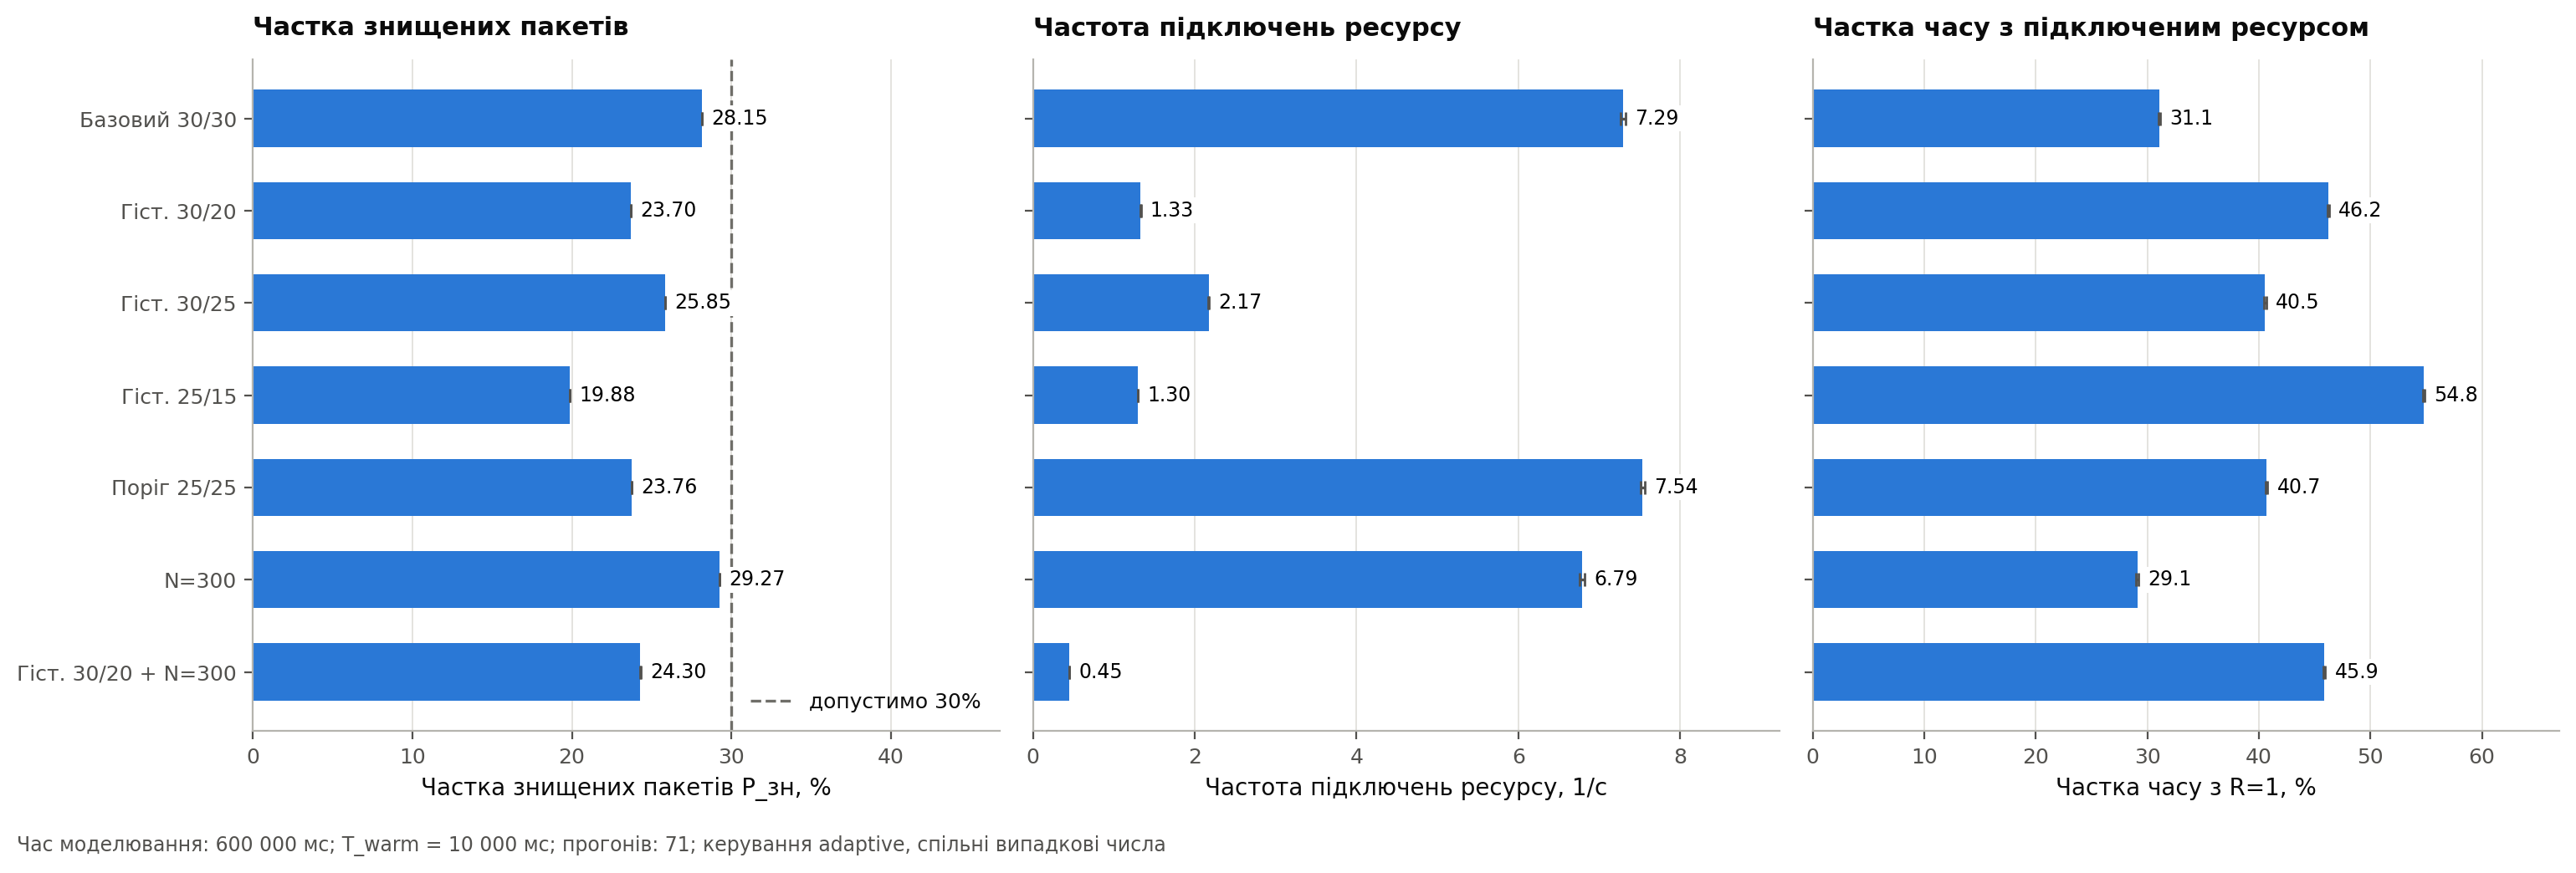

Source data for this figure (header and first rows):
Варіант, P_зн, %, P_зн ДІ ±, %, Знищень/с, Підключень/с, Підключень/с ДІ ±, Частка часу R=1, %, Частка часу R=1 ДІ ±, %, Частка пакетів з прискоренням, %, Середній час перебування, мс, Зміна P_зн відносно базового, %, Зміна підключень/с відносно базового, %, Зміна частки часу R=1 відносно базового,…, p-value P_зн (парний t), p-value підключень/с (парний t), p-value частки часу R=1 (парний t), Виконується P_зн ≤ 30%
Базовий (30/30, N=100), 28.15, 0.008, 46.91, 7.291, 0.031, 31.1, 0.085, 37.22, 9.827, 0.0, 0.0, 0.0, 1, 1, 1, так
Гістерезис 30/20, 23.7, 0.014, 39.49, 1.333, 0.003, 46.22, 0.082, 47.38, 9.505, -15.83, -81.72, 48.63, 2.09e-134, 1.75e-118, 9.32e-116, так
Гістерезис 30/25, 25.85, 0.009, 43.08, 2.171, 0.01, 40.55, 0.099, 42.45, 9.64, -8.18, -70.22, 30.39, 1.21e-130, 4.98e-114, 1.1e-102, так
Гістерезис 25/15, 19.88, 0.012, 33.13, 1.299, 0.002, 54.8, 0.067, 55.92, 9.281, -29.38, -82.18, 76.2, 1.21e-158, 7.78e-119, 2.46e-133, так
Поріг 25 без гістерезису, 23.76, 0.005, 39.59, 7.537, 0.026, 40.7, 0.087, 46.99, 9.574, -15.62, 3.37, 30.86, 1.15e-163, 1.85e-31, 2.07e-118, так
Вікно N=300, 29.27, 0.005, 48.77, 6.787, 0.031, 29.1, 0.104, 34.81, 9.886, 3.96, -6.91, -6.42, 1.46e-113, 2.41e-41, 8.03e-56, так
Гістерезис 30/20 + N=300, 24.3, 0.015, 40.49, 0.448, 0.001, 45.86, 0.092, 46.24, 9.53, -13.68, -93.86, 47.48, 6.65e-128, 1.21e-122, 1.27e-112, так
Без керування (never), 45.08, 0.058, 75.12, 0.0, 0.0, 0.0, 0.0, 0.0, 10.74, 60.12, -100.0, -100.0, 5.61e-133, 1.63e-124, 1.68e-137, ні
Завжди прискорено (always), 0.135, 0.004, 0.225, 0.0, 0.0, 100.0, 0.0, 100.0, 8.109, -99.52, -100.0, 221.6, 6.07e-206, 1.63e-124, 1.1e-161, так
